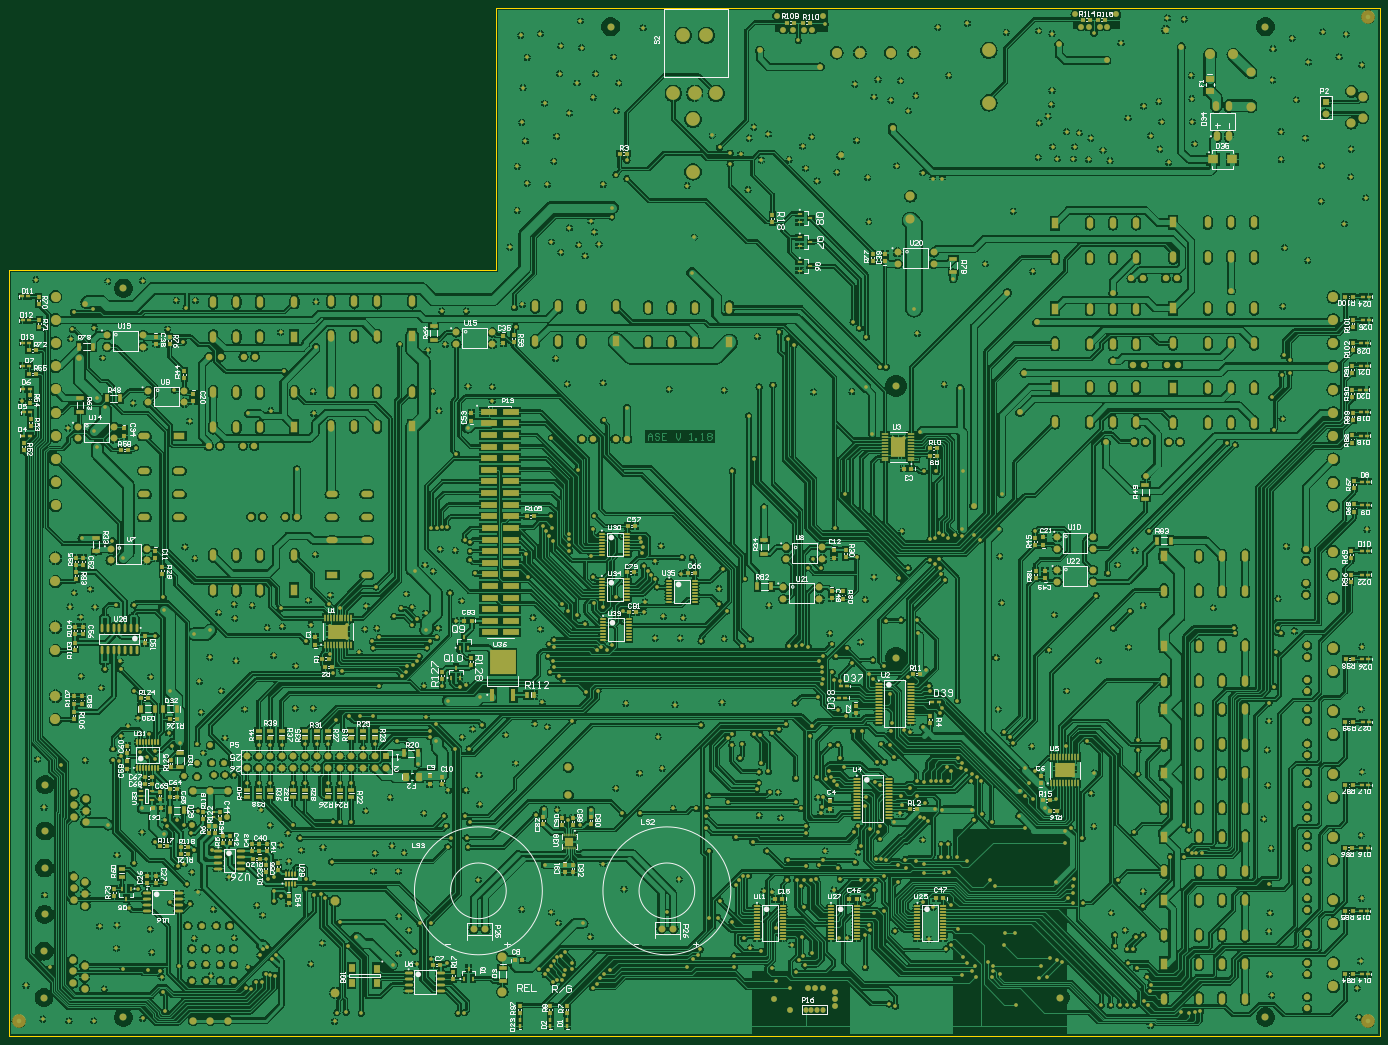
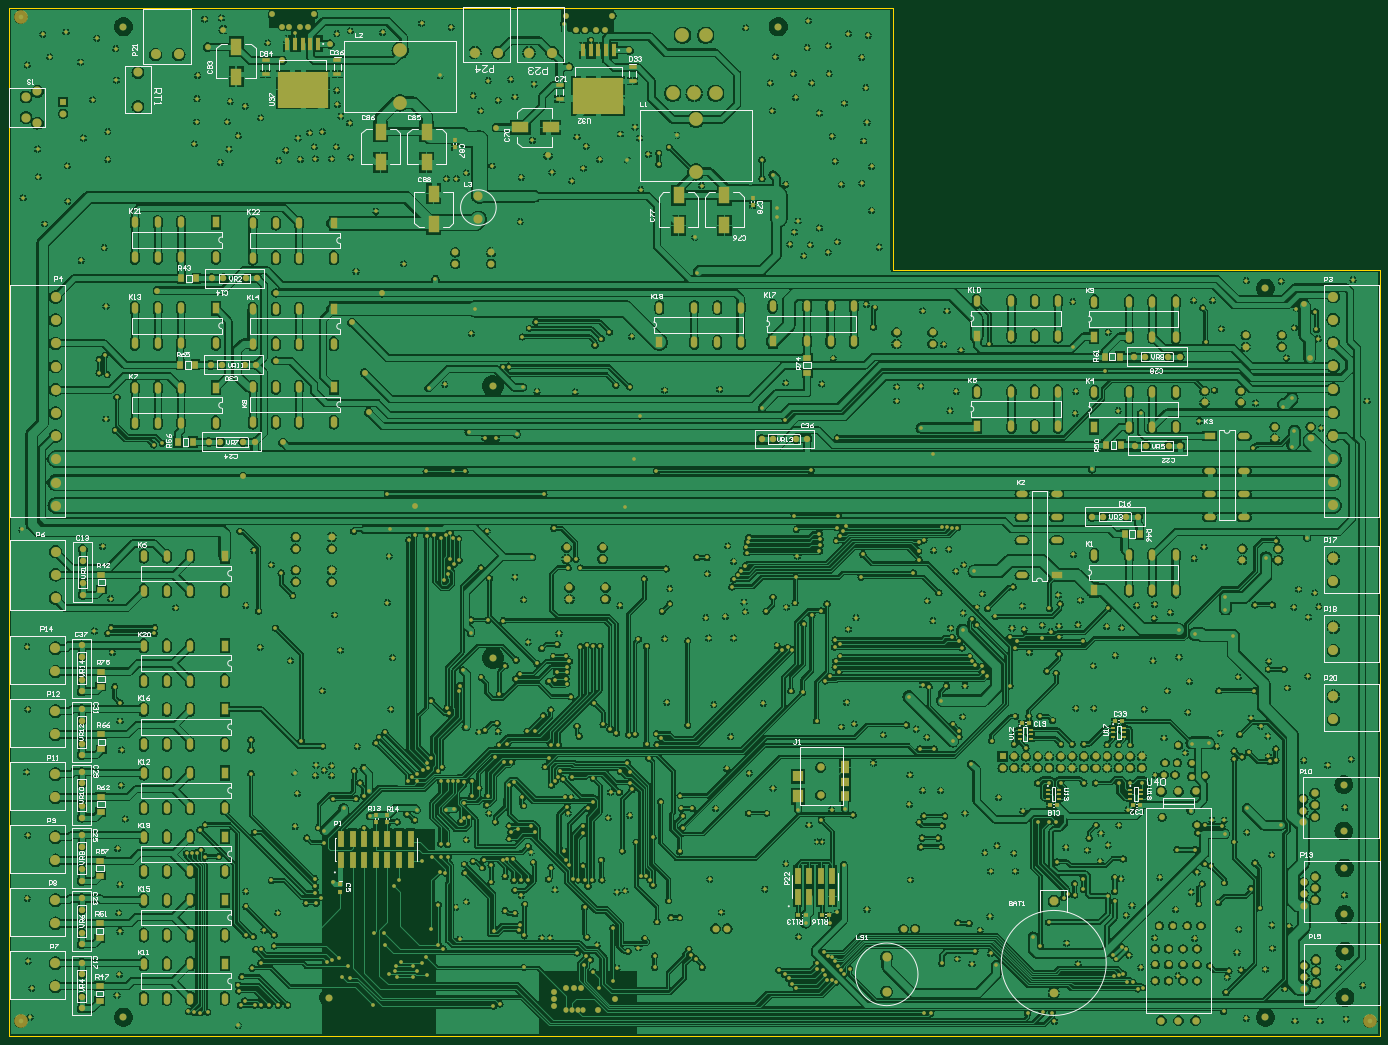
Circuit board: 9 layer files. Board 300.1 x 225.0 mm.
- bottom_copper: smart.GBL (863472 bytes)
- bottom_silk: smart.GBO (68441 bytes)
- paste: smart.GBP (5132 bytes)
- bottom_mask: smart.GBS (42183 bytes)
- outline: smart.GKO (2411 bytes)
- top_copper: smart.GTL (987300 bytes)
- top_silk: smart.GTO (130117 bytes)
- paste: smart.GTP (18956 bytes)
- top_mask: smart.GTS (55972 bytes)

=== bottom_copper: smart.GBL (863472 bytes, source omitted) ===
=== bottom_silk: smart.GBO (68441 bytes, source omitted) ===
=== paste: smart.GBP ===
%FSLAX25Y25*%
%MOIN*%
G70*
G01*
G75*
G04 Layer_Color=128*
%ADD10R,0.01378X0.05512*%
%ADD11R,0.17716X0.12992*%
%ADD12R,0.07874X0.07087*%
%ADD13O,0.00787X0.02362*%
%ADD14O,0.01772X0.04528*%
%ADD15R,0.03740X0.02362*%
%ADD16R,0.04528X0.02362*%
%ADD17O,0.06299X0.01772*%
%ADD18R,0.05118X0.07480*%
%ADD19O,0.07087X0.02362*%
%ADD20O,0.02362X0.07284*%
%ADD21O,0.07284X0.02362*%
%ADD22R,0.03543X0.02953*%
%ADD23R,0.04331X0.11221*%
%ADD24R,0.22244X0.20866*%
%ADD25R,0.08268X0.08071*%
%ADD26R,0.14488X0.05000*%
%ADD27O,0.05512X0.08465*%
%ADD28R,0.05906X0.07874*%
%ADD29R,0.03543X0.03347*%
%ADD30R,0.05118X0.03937*%
%ADD31O,0.05512X0.01772*%
%ADD32O,0.05118X0.01772*%
%ADD33R,0.03150X0.06496*%
%ADD34R,0.03543X0.03150*%
%ADD35R,0.01969X0.02362*%
%ADD36R,0.03937X0.05118*%
%ADD37R,0.03150X0.03543*%
%ADD38R,0.02362X0.04528*%
%ADD39R,0.03347X0.03543*%
%ADD40R,0.02953X0.03543*%
%ADD41R,0.06496X0.03150*%
%ADD42R,0.07874X0.05906*%
%ADD43R,0.05512X0.01378*%
%ADD44R,0.12992X0.17716*%
%ADD45O,0.01772X0.05118*%
%ADD46C,0.03937*%
%ADD47C,0.01000*%
%ADD48C,0.00787*%
%ADD49C,0.02953*%
%ADD50C,0.03937*%
%ADD51C,0.01969*%
%ADD52C,0.04331*%
%ADD53C,0.02000*%
%ADD54C,0.07874*%
%ADD55C,0.08661*%
%ADD56C,0.06299*%
%ADD57C,0.05906*%
%ADD58C,0.01181*%
%ADD59C,0.11811*%
%ADD60C,0.02756*%
%ADD61C,0.01575*%
%ADD62C,0.05906*%
%ADD63C,0.06299*%
%ADD64C,0.06000*%
%ADD65C,0.11811*%
%ADD66C,0.07874*%
%ADD67R,0.05906X0.05906*%
%ADD68R,0.05906X0.05906*%
%ADD69O,0.04331X0.04724*%
%ADD70P,0.08097X8X292.5*%
%ADD71C,0.07480*%
%ADD72C,0.05512*%
%ADD73R,0.05512X0.09843*%
%ADD74O,0.05512X0.09843*%
%ADD75C,0.08661*%
%ADD76R,0.09843X0.05512*%
%ADD77O,0.09843X0.05512*%
%ADD78C,0.02598*%
%ADD79C,0.03150*%
%ADD80C,0.05000*%
%ADD81R,0.09843X0.14961*%
%ADD82R,0.03347X0.02559*%
%ADD83R,0.06496X0.04921*%
%ADD84R,0.05000X0.14488*%
%ADD85R,0.43307X0.31102*%
%ADD86R,0.04331X0.11417*%
%ADD87R,0.08858X0.09449*%
%ADD88R,0.08858X0.11417*%
%ADD89R,0.06890X0.08268*%
%ADD90R,0.06890X0.07087*%
%ADD91R,0.06890X0.11417*%
%ADD92R,0.14961X0.09843*%
%ADD93R,0.04921X0.06496*%
%ADD94C,0.09843*%
%ADD95C,0.11417*%
%ADD96C,0.04724*%
%ADD97C,0.00984*%
%ADD98C,0.02362*%
%ADD99C,0.00800*%
%ADD100C,0.11811*%
D34*
X1763161Y1568213D02*
D03*
X1769264D02*
D03*
X1787449Y1639000D02*
D03*
X1793551D02*
D03*
X1691661Y1568213D02*
D03*
X1697764D02*
D03*
X1706949Y1640500D02*
D03*
X1713051D02*
D03*
X1986051Y1473500D02*
D03*
X1979949D02*
D03*
X1959449D02*
D03*
X1965551D02*
D03*
D37*
X2025500Y2092051D02*
D03*
Y2085949D02*
D03*
X2282500Y2142051D02*
D03*
Y2135949D02*
D03*
X2350000Y1553449D02*
D03*
Y1559551D02*
D03*
X2340500Y1553449D02*
D03*
Y1559551D02*
D03*
D39*
X2381000Y1500150D02*
D03*
Y1493850D02*
D03*
D41*
X2383500Y2210406D02*
D03*
Y2198594D02*
D03*
X2192000Y2188906D02*
D03*
Y2177094D02*
D03*
X2445500Y2210406D02*
D03*
Y2198594D02*
D03*
X2129000Y2204406D02*
D03*
Y2192595D02*
D03*
D46*
X1493500Y1382000D02*
D03*
X2656500D02*
D03*
Y2247500D02*
D03*
D81*
X2300598Y2095295D02*
D03*
Y2069213D02*
D03*
X2049981Y2068213D02*
D03*
Y2094296D02*
D03*
X2089481Y2068213D02*
D03*
Y2094296D02*
D03*
X2470902Y2196205D02*
D03*
Y2222287D02*
D03*
X2306561Y2122705D02*
D03*
Y2148787D02*
D03*
X2346061Y2122705D02*
D03*
Y2148787D02*
D03*
D82*
X1690390Y1581453D02*
D03*
Y1577713D02*
D03*
Y1573973D02*
D03*
X1700035D02*
D03*
Y1577713D02*
D03*
Y1581453D02*
D03*
X1785677Y1633240D02*
D03*
Y1629500D02*
D03*
Y1625760D02*
D03*
X1795323D02*
D03*
Y1629500D02*
D03*
Y1633240D02*
D03*
X1761390Y1581453D02*
D03*
Y1577713D02*
D03*
Y1573973D02*
D03*
X1771035D02*
D03*
Y1577713D02*
D03*
Y1581453D02*
D03*
X1705177Y1634740D02*
D03*
Y1631000D02*
D03*
Y1627260D02*
D03*
X1714823D02*
D03*
Y1631000D02*
D03*
Y1634740D02*
D03*
D83*
X2587500Y1670504D02*
D03*
Y1683496D02*
D03*
X2587000Y1754004D02*
D03*
Y1766996D02*
D03*
X2588500Y1399504D02*
D03*
Y1412496D02*
D03*
Y1453504D02*
D03*
Y1466496D02*
D03*
X2588000Y1507504D02*
D03*
Y1520496D02*
D03*
X2587500Y1562504D02*
D03*
Y1575496D02*
D03*
X2587000Y1616504D02*
D03*
Y1629496D02*
D03*
X1978500Y1941004D02*
D03*
Y1953996D02*
D03*
D84*
X2380500Y1521043D02*
D03*
X2370500D02*
D03*
X2360500D02*
D03*
X2350500D02*
D03*
X2340500D02*
D03*
X2330500D02*
D03*
X2320500D02*
D03*
X2320500Y1539449D02*
D03*
X2330500D02*
D03*
X2340500D02*
D03*
X2350500D02*
D03*
X2360500D02*
D03*
X2370500D02*
D03*
X2380500D02*
D03*
X1986882Y1489268D02*
D03*
X1976882D02*
D03*
X1966882D02*
D03*
X1956882D02*
D03*
X1956882Y1507673D02*
D03*
X1966882D02*
D03*
X1976882D02*
D03*
X1986882D02*
D03*
D85*
X2413500Y2185236D02*
D03*
X2158500Y2179736D02*
D03*
D86*
X2426886Y2224606D02*
D03*
X2420193D02*
D03*
X2413500D02*
D03*
X2406807D02*
D03*
X2400114D02*
D03*
X2171886Y2219106D02*
D03*
X2165193D02*
D03*
X2158500D02*
D03*
X2151807D02*
D03*
X2145114D02*
D03*
D87*
X1986390Y1593331D02*
D03*
D88*
Y1576008D02*
D03*
D89*
X1945740Y1576598D02*
D03*
D90*
Y1588016D02*
D03*
D91*
X1945937Y1601008D02*
D03*
D92*
X2199705Y2152598D02*
D03*
X2225787D02*
D03*
D93*
X2505004Y2022500D02*
D03*
X2517996D02*
D03*
X1692004Y1802000D02*
D03*
X1704996D02*
D03*
X1708004Y1879000D02*
D03*
X1720996D02*
D03*
X2508004Y1881500D02*
D03*
X2520996D02*
D03*
X1709004Y1955000D02*
D03*
X1721996D02*
D03*
X2506004Y1948000D02*
D03*
X2518996D02*
D03*
M02*

=== bottom_mask: smart.GBS (42183 bytes, source omitted) ===
=== outline: smart.GKO ===
%FSLAX25Y25*%
%MOIN*%
G70*
G01*
G75*
G04 Layer_Color=16711935*
%ADD10R,0.01378X0.05512*%
%ADD11R,0.17716X0.12992*%
%ADD12R,0.07874X0.07087*%
%ADD13O,0.00787X0.02362*%
%ADD14O,0.01772X0.04528*%
%ADD15R,0.03740X0.02362*%
%ADD16R,0.04528X0.02362*%
%ADD17O,0.06299X0.01772*%
%ADD18R,0.05118X0.07480*%
%ADD19O,0.07087X0.02362*%
%ADD20O,0.02362X0.07284*%
%ADD21O,0.07284X0.02362*%
%ADD22R,0.03543X0.02953*%
%ADD23R,0.04331X0.11221*%
%ADD24R,0.22244X0.20866*%
%ADD25R,0.08268X0.08071*%
%ADD26R,0.14488X0.05000*%
%ADD27O,0.05512X0.08465*%
%ADD28R,0.05906X0.07874*%
%ADD29R,0.03543X0.03347*%
%ADD30R,0.05118X0.03937*%
%ADD31O,0.05512X0.01772*%
%ADD32O,0.05118X0.01772*%
%ADD33R,0.03150X0.06496*%
%ADD34R,0.03543X0.03150*%
%ADD35R,0.01969X0.02362*%
%ADD36R,0.03937X0.05118*%
%ADD37R,0.03150X0.03543*%
%ADD38R,0.02362X0.04528*%
%ADD39R,0.03347X0.03543*%
%ADD40R,0.02953X0.03543*%
%ADD41R,0.06496X0.03150*%
%ADD42R,0.07874X0.05906*%
%ADD43R,0.05512X0.01378*%
%ADD44R,0.12992X0.17716*%
%ADD45O,0.01772X0.05118*%
%ADD46C,0.03937*%
%ADD47C,0.01000*%
%ADD48C,0.00787*%
%ADD49C,0.02953*%
%ADD50C,0.03937*%
%ADD51C,0.01969*%
%ADD52C,0.04331*%
%ADD53C,0.02000*%
%ADD54C,0.07874*%
%ADD55C,0.08661*%
%ADD56C,0.06299*%
%ADD57C,0.05906*%
%ADD58C,0.01181*%
%ADD59C,0.11811*%
%ADD60C,0.02756*%
%ADD61C,0.01575*%
%ADD62C,0.05906*%
%ADD63C,0.06299*%
%ADD64C,0.06000*%
%ADD65C,0.11811*%
%ADD66C,0.07874*%
%ADD67R,0.05906X0.05906*%
%ADD68R,0.05906X0.05906*%
%ADD69O,0.04331X0.04724*%
%ADD70P,0.08097X8X292.5*%
%ADD71C,0.07480*%
%ADD72C,0.05512*%
%ADD73R,0.05512X0.09843*%
%ADD74O,0.05512X0.09843*%
%ADD75C,0.08661*%
%ADD76R,0.09843X0.05512*%
%ADD77O,0.09843X0.05512*%
%ADD78C,0.02598*%
%ADD79C,0.03150*%
%ADD80C,0.05000*%
%ADD81R,0.09843X0.14961*%
%ADD82R,0.03347X0.02559*%
%ADD83R,0.06496X0.04921*%
%ADD84R,0.05000X0.14488*%
%ADD85R,0.43307X0.31102*%
%ADD86R,0.04331X0.11417*%
%ADD87R,0.08858X0.09449*%
%ADD88R,0.08858X0.11417*%
%ADD89R,0.06890X0.08268*%
%ADD90R,0.06890X0.07087*%
%ADD91R,0.06890X0.11417*%
%ADD92R,0.14961X0.09843*%
%ADD93R,0.04921X0.06496*%
%ADD94C,0.09843*%
%ADD95C,0.11417*%
%ADD96C,0.04724*%
%ADD97C,0.00984*%
%ADD98C,0.02362*%
%ADD99C,0.00800*%
%ADD100C,0.11811*%
%ADD101C,0.00709*%
%ADD102C,0.00394*%
D102*
X1485000Y1369500D02*
Y2030000D01*
X1905000Y2255500D02*
X2666500D01*
X1905000Y2030000D02*
Y2255500D01*
X1485000Y2030000D02*
X1905000D01*
X2666500Y1369500D02*
Y2255500D01*
X1485000Y1369500D02*
X2666500D01*
M02*

=== top_copper: smart.GTL (987300 bytes, source omitted) ===
=== top_silk: smart.GTO (130117 bytes, source omitted) ===
=== paste: smart.GTP (18956 bytes, source omitted) ===
=== top_mask: smart.GTS (55972 bytes, source omitted) ===
